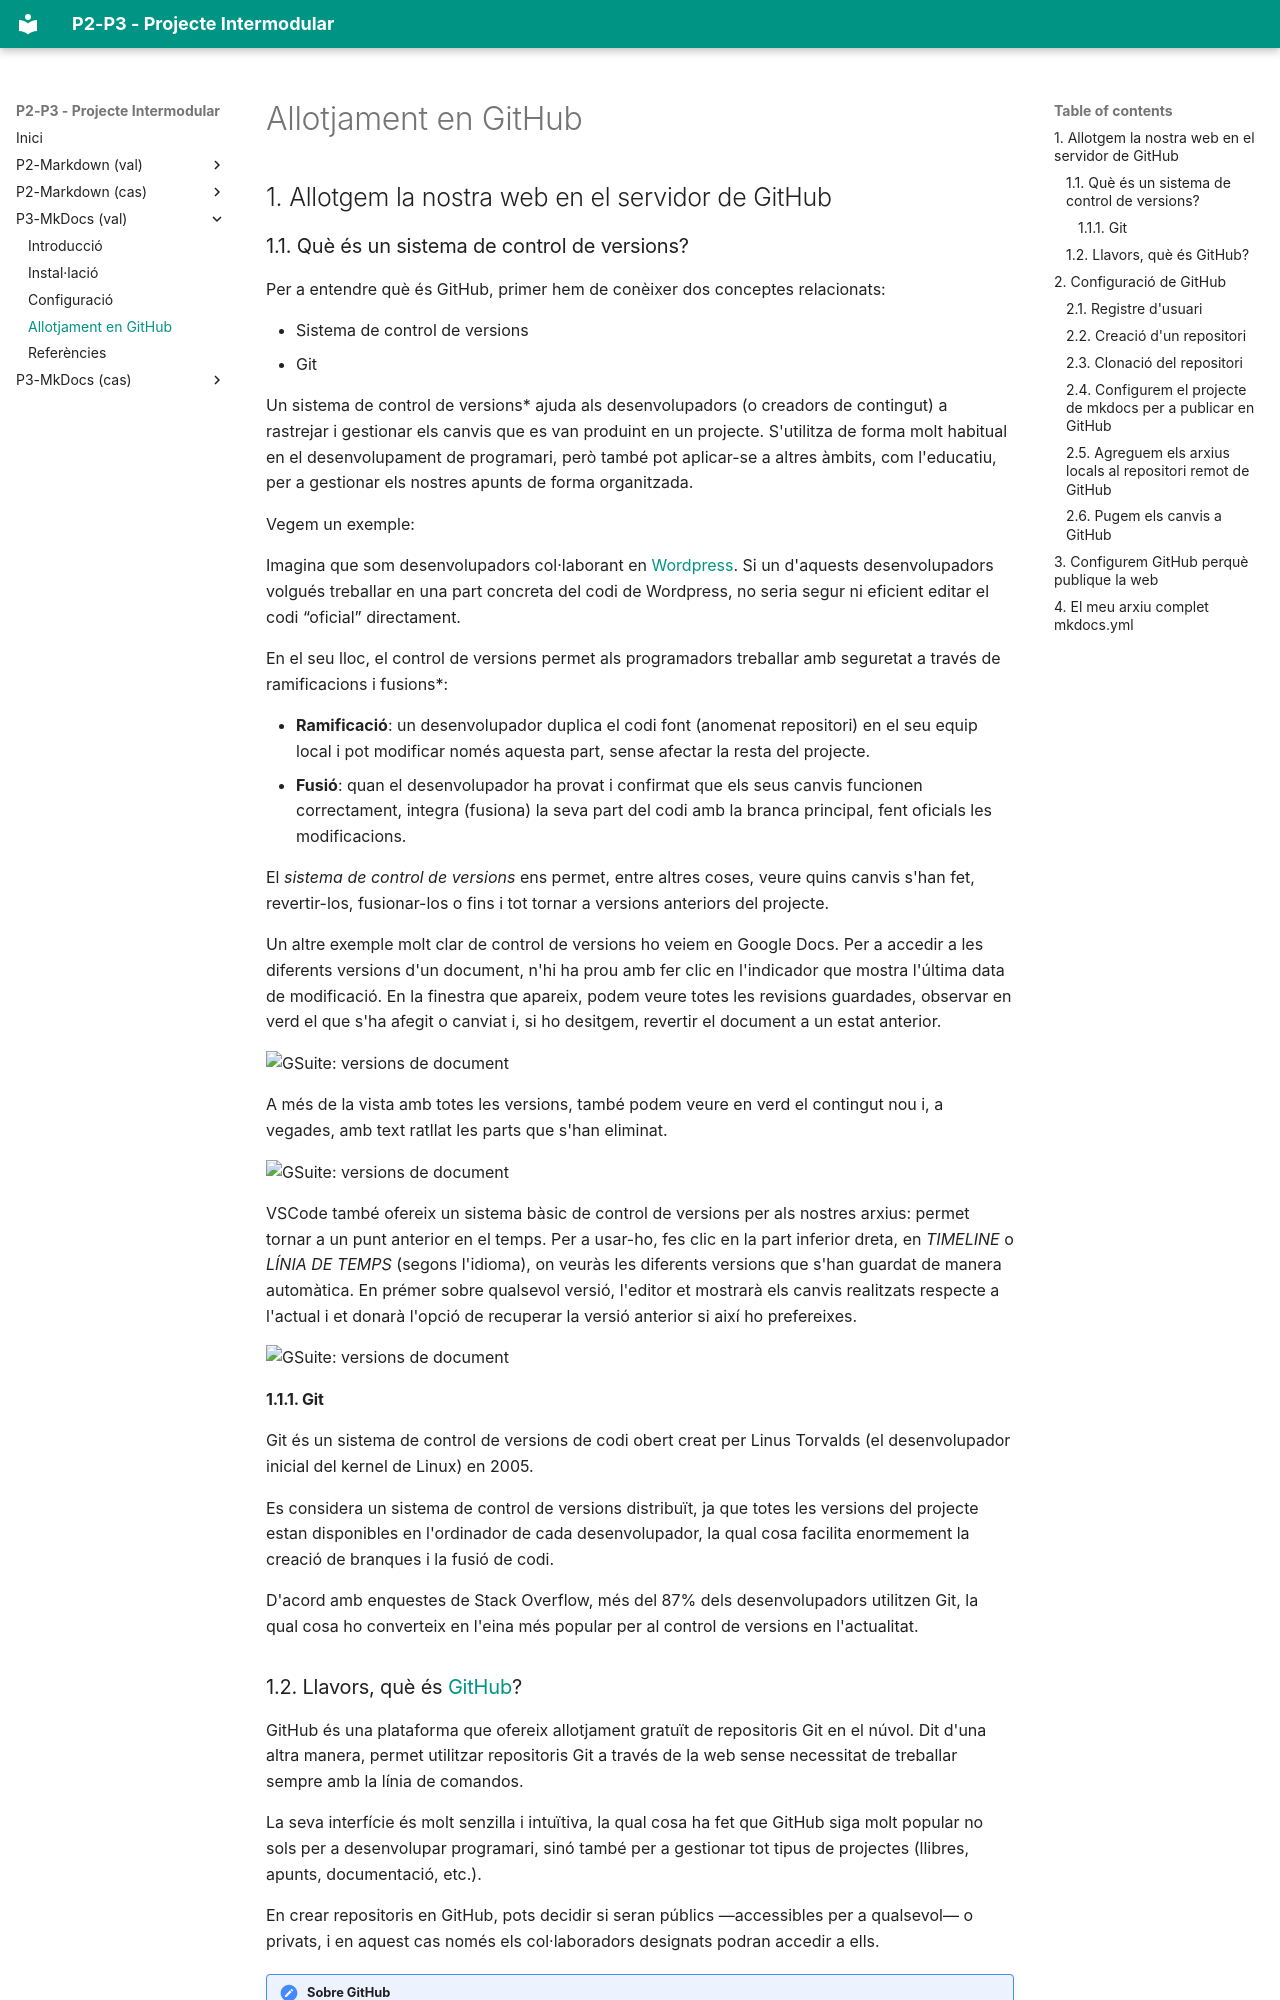

repository: smoratallamico/PI_P2 · page: 2-mkdocs-val/allotjament/index.html · generator: mkdocs

# Allotjament en GitHub

## 1. Allotgem la nostra web en el servidor de GitHub

### 1.1. Què és un sistema de control de versions?

Per a entendre què és GitHub, primer hem de conèixer dos conceptes relacionats:

* Sistema de control de versions
* Git

Un sistema de control de versions* ajuda als desenvolupadors (o creadors de contingut) a rastrejar i gestionar els canvis que es van produint en un projecte. S'utilitza de forma molt habitual en el desenvolupament de programari, però també pot aplicar-se a altres àmbits, com l'educatiu, per a gestionar els nostres apunts de forma organitzada.

Vegem un exemple:

Imagina que som desenvolupadors col·laborant en [Wordpress](https://wordpress.com/es/). Si un d'aquests desenvolupadors volgués treballar en una part concreta del codi de Wordpress, no seria segur ni eficient editar el codi “oficial” directament.

En el seu lloc, el control de versions permet als programadors treballar amb seguretat a través de ramificacions i fusions*:

* **Ramificació**: un desenvolupador duplica el codi font (anomenat repositori) en el seu equip local i pot modificar només aquesta part, sense afectar la resta del projecte.
* **Fusió**: quan el desenvolupador ha provat i confirmat que els seus canvis funcionen correctament, integra (fusiona) la seva part del codi amb la branca principal, fent oficials les modificacions.

El *sistema de control de versions* ens permet, entre altres coses, veure quins canvis s'han fet, revertir-los, fusionar-los o fins i tot tornar a versions anteriors del projecte.

Un altre exemple molt clar de control de versions ho veiem en Google Docs. Per a accedir a les diferents versions d'un document, n'hi ha prou amb fer clic en l'indicador que mostra l'última data de modificació. En la finestra que apareix, podem veure totes les revisions guardades, observar en verd el que s'ha afegit o canviat i, si ho desitgem, revertir el document a un estat anterior.

![GSuite: versions de document](./../img/githubControl-version-gsuite-2.png)

A més de la vista amb totes les versions, també podem veure en verd el contingut nou i, a vegades, amb text ratllat les parts que s'han eliminat.

![GSuite: versions de document](./../img/githubControl-version-gsuite.png)

VSCode també ofereix un sistema bàsic de control de versions per als nostres arxius: permet tornar a un punt anterior en el temps. Per a usar-ho, fes clic en la part inferior dreta, en *TIMELINE* o *LÍNIA DE TEMPS* (segons l'idioma), on veuràs les diferents versions que s'han guardat de manera automàtica. En prémer sobre qualsevol versió, l'editor et mostrarà els canvis realitzats respecte a l'actual i et donarà l'opció de recuperar la versió anterior si així ho prefereixes.

![GSuite: versions de document](./../img/githubTimeline.png)

#### 1.1.1. Git

Git és un sistema de control de versions de codi obert creat per Linus Torvalds (el desenvolupador inicial del kernel de Linux) en 2005.

Es considera un sistema de control de versions distribuït, ja que totes les versions del projecte estan disponibles en l'ordinador de cada desenvolupador, la qual cosa facilita enormement la creació de branques i la fusió de codi.

D'acord amb enquestes de Stack Overflow, més del 87% dels desenvolupadors utilitzen Git, la qual cosa ho converteix en l'eina més popular per al control de versions en l'actualitat.
